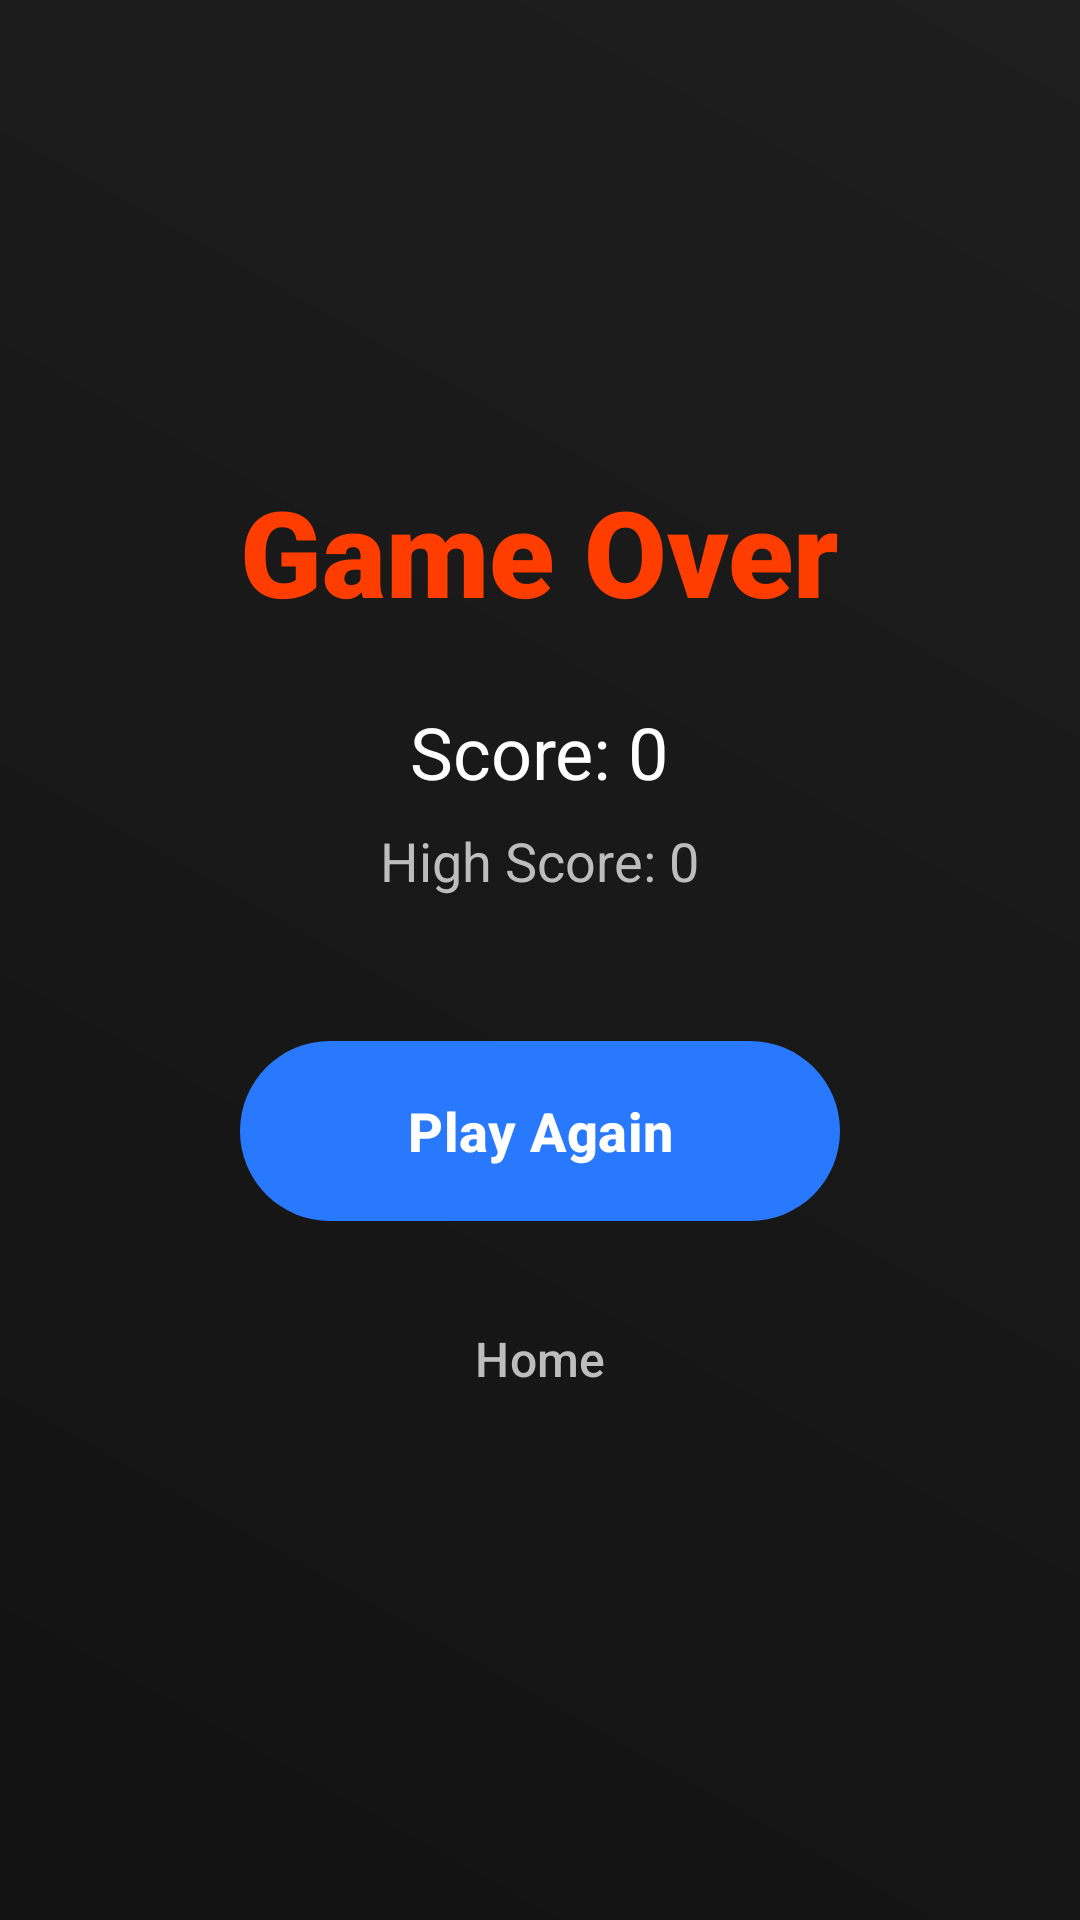

Here is an Android app screen rendered from its layout file. Give the layout XML and the strings, colors and styles it references.
<!-- AndroidManifest.xml: application theme Theme.Reflexio -->
<!-- res/layout/activity_game_over.xml -->
<?xml version="1.0" encoding="utf-8"?>
<LinearLayout xmlns:android="http://schemas.android.com/apk/res/android"
    android:layout_width="match_parent"
    android:layout_height="match_parent"
    android:background="@drawable/bg_gradient"
    android:gravity="center"
    android:orientation="vertical"
    android:padding="32dp">

    <TextView
        android:id="@+id/tvGameOver"
        android:layout_width="wrap_content"
        android:layout_height="wrap_content"
        android:fontFamily="sans-serif-black"
        android:text="@string/game_over"
        android:textColor="@color/game_red"
        android:textSize="40sp"
        android:textStyle="bold" />

    <TextView
        android:id="@+id/tvFinalScore"
        android:layout_width="wrap_content"
        android:layout_height="wrap_content"
        android:layout_marginTop="24dp"
        android:text="Score: 0"
        android:textColor="@color/text_white"
        android:textSize="24sp" />

    <TextView
        android:id="@+id/tvHighScore"
        android:layout_width="wrap_content"
        android:layout_height="wrap_content"
        android:layout_marginTop="8dp"
        android:text="High Score: 0"
        android:textColor="@color/text_gray"
        android:textSize="18sp" />

    <com.google.android.material.button.MaterialButton
        android:id="@+id/btnPlayAgain"
        android:layout_width="200dp"
        android:layout_height="60dp"
        android:layout_marginTop="48dp"
        android:backgroundTint="@android:color/transparent"
        android:background="@drawable/bg_button"
        android:text="@string/play_again"
        android:textAllCaps="false"
        android:textColor="@color/text_white"
        android:textSize="18sp"
        android:textStyle="bold"
        style="@style/Widget.Material3.Button.UnelevatedButton" />

    <com.google.android.material.button.MaterialButton
        android:id="@+id/btnHome"
        android:layout_width="200dp"
        android:layout_height="60dp"
        android:layout_marginTop="16dp"
        android:backgroundTint="@android:color/transparent"
        android:text="@string/home"
        android:textAllCaps="false"
        android:textColor="@color/text_gray"
        android:textSize="16sp"
        style="@style/Widget.Material3.Button.TextButton" />

</LinearLayout>
<!-- resources referenced by this layout -->
<resources>
  <color name="game_red">#FF3D00</color>
  <color name="text_gray">#BDBDBD</color>
  <color name="text_white">#FFFFFF</color>
  <!-- drawable bg_button (drawable) -->
  <?xml version="1.0" encoding="utf-8"?>
  <ripple xmlns:android="http://schemas.android.com/apk/res/android"
      android:color="#40FFFFFF">
      <item>
          <shape android:shape="rectangle">
              <gradient
                  android:angle="0"
                  android:endColor="@color/gradient_end"
                  android:startColor="@color/gradient_start"
                  android:type="linear" />
              <corners android:radius="30dp" />
          </shape>
      </item>
  </ripple>
  <!-- drawable bg_gradient (drawable) -->
  <?xml version="1.0" encoding="utf-8"?>
  <shape xmlns:android="http://schemas.android.com/apk/res/android">
      <gradient
          android:angle="45"
          android:endColor="#1E1E1E"
          android:startColor="#121212"
          android:type="linear" />
  </shape>
  <string name="game_over">Game Over</string>
  <string name="home">Home</string>
  <string name="play_again">Play Again</string>
  <style name="Theme.Reflexio" parent="Theme.Material3.DayNight.NoActionBar">
          <item name="colorPrimary">@color/game_blue</item>
          <item name="colorOnPrimary">@color/white</item>
          <item name="colorSecondary">@color/game_green</item>
          <item name="android:statusBarColor">@color/background_dark</item>
          <item name="android:windowBackground">@color/background_dark</item>
      </style>
  <color name="gradient_end">#6200EE</color>
  <color name="gradient_start">#4C8CFF</color>
  <color name="game_blue">#2979FF</color>
  <color name="white">#FFFFFFFF</color>
  <color name="game_green">#00E676</color>
  <color name="background_dark">#121212</color>
</resources>
